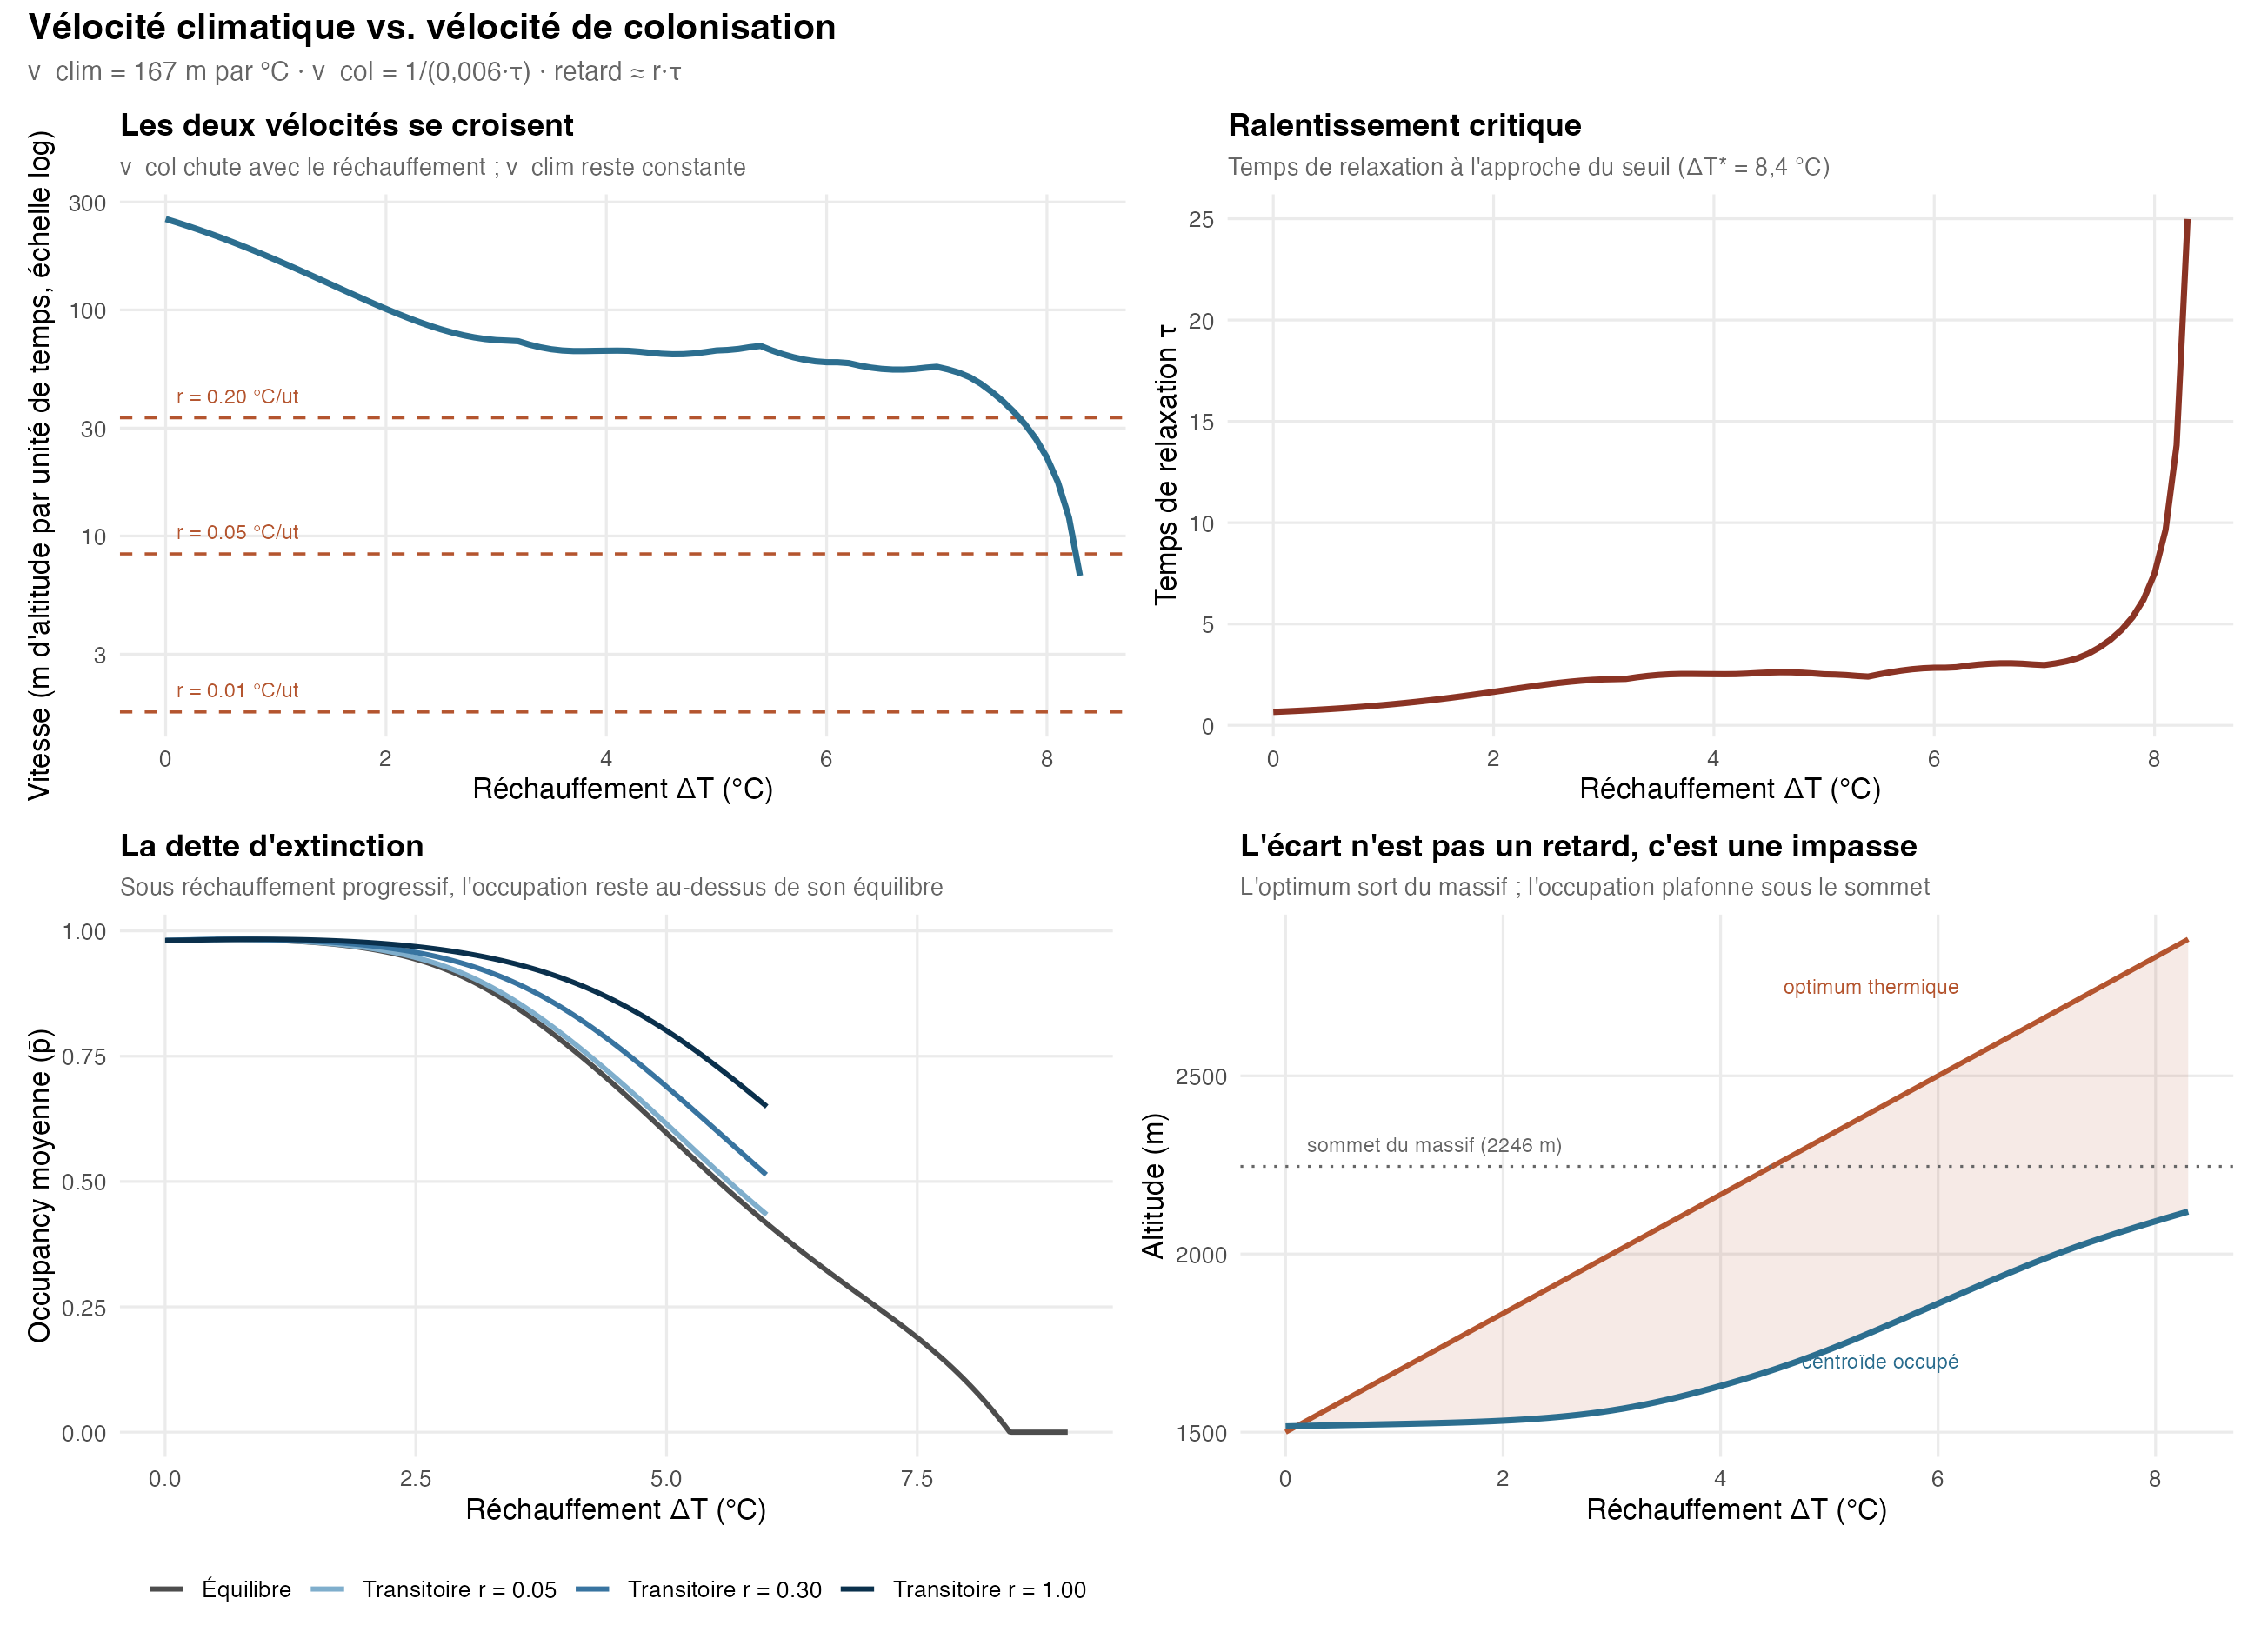

Recreate this plot in R.
###############################################################################
#  Vélocité climatique vs. vélocité de colonisation                           #
#                                                                             #
#  Le climat impose une vitesse : l'optimum thermique remonte de              #
#      v_clim = r / 0.006 = 167 m par °C de réchauffement                     #
#  La métapopulation répond avec un temps de relaxation tau, d'où une         #
#  vitesse de suivi :                                                         #
#      v_col ≈ 1 / (0.006 * tau)   mètres par unité de temps (pour 1 °C)      #
#                                                                             #
#  Le retard accumulé sous réchauffement progressif vaut ≈ r * tau degrés.    #
#  Il est toujours NÉGATIF ici : la métapopulation observée est plus riche    #
#  que son équilibre — c'est une dette d'extinction, pas un déficit de        #
#  colonisation.                                                              #
#                                                                             #
#  Prérequis : metapop_climate_mountain.R                                     #
###############################################################################

source("metapop_climate_mountain.R")

c0 <- 0.5; e0 <- 0.2
lapse <- 0.006          # °C par mètre (gradient altitudinal du script)
alt   <- patches$altitude

suitability_dT <- function(delta_T) {
  climate_suitability(patches$T_base + delta_T, T_opt = 6, T_sd = 3)
}
A_eff_dT <- function(delta_T) pmax(patches$A_base * suitability_dT(delta_T), 0.01)

# ===========================================================================
# 1. Équilibre, relaxation, vélocités
# ===========================================================================

equilibrium <- function(delta_T, tol = 1e-13, iter = 2e4) {
  s <- suitability_dT(delta_T); Ae <- A_eff_dT(delta_T)
  delta <- e0 / (c0 * s * Ae)
  p <- rep(0.5, length(alt))
  for (k in seq_len(iter)) {
    q <- as.numeric(K %*% (p * Ae)); q <- q / (q + delta)
    if (max(abs(q - p)) < tol) return(q)
    p <- q
  }
  p
}

# Temps de relaxation : inverse de la valeur propre dominante de la jacobienne
#   dp_i/dt = c_i (sum_j K_ij A_j p_j)(1 - p_i) - e_i p_i
relaxation_time <- function(delta_T) {
  p <- equilibrium(delta_T)
  s <- suitability_dT(delta_T); Ae <- A_eff_dT(delta_T)
  C <- as.numeric(K %*% (p * Ae))
  J <- outer(c0 * s * (1 - p), rep(1, length(p))) * t(t(K) * Ae)
  diag(J) <- -c0 * s * C - e0 / Ae
  -1 / max(Re(eigen(J, only.values = TRUE)$values))
}

# Vitesse de suivi : mètres d'altitude par unité de temps, pour 1 °C de marge
colonisation_velocity <- function(delta_T) 1 / (lapse * relaxation_time(delta_T))

# Vitesse imposée par le climat, pour un réchauffement de r °C / unité de temps
climate_velocity <- function(r) r / lapse

# ===========================================================================
# 2. Simulation transitoire : ΔT(t) = r * t
# ===========================================================================

simulate_transient <- function(r, delta_T_max = 6, dt = 0.02, p_init = NULL) {
  p <- if (is.null(p_init)) equilibrium(0) else p_init
  t_cur <- 0; save_every <- max(1, floor((delta_T_max / r / dt) / 400))
  tr <- list()
  step <- 0
  while (r * t_cur < delta_T_max) {
    dT <- r * t_cur
    s <- suitability_dT(dT); Ae <- A_eff_dT(dT)
    dp <- c0 * s * (as.numeric(K %*% (p * Ae)) * (1 - p)) - (e0 / Ae) * p
    p <- pmin(pmax(p + dt * dp, 0), 1)
    t_cur <- t_cur + dt; step <- step + 1
    if (step %% save_every == 0) {
      tr[[length(tr) + 1]] <- data.frame(
        t = t_cur, delta_T = dT, p_bar = mean(p),
        centroid = if (sum(p) > 1e-9) sum(p * alt) / sum(p) else NA_real_)
    }
  }
  list(p = p, delta_T = r * t_cur, r = r, trace = bind_rows(tr))
}

# ===========================================================================
# 3. Résumé numérique
# ===========================================================================

cat("\n══════════════════════════════════════════════════════════════\n")
cat("  VÉLOCITÉ CLIMATIQUE vs VÉLOCITÉ DE COLONISATION\n")
cat("  v_clim = 167 m par °C · v_col = 1 / (0,006 · tau)\n")
cat("══════════════════════════════════════════════════════════════\n\n")
cat(sprintf("%-6s %-8s %-8s %-11s %-11s %-10s\n",
            "ΔT", "p̄*", "tau", "v_col", "centroïde", "optimum"))
for (dT in c(0, 2, 4, 6, 7, 8, 8.3)) {
  p <- equilibrium(dT); tau <- relaxation_time(dT)
  cen <- if (sum(p) > 1e-9) sum(p * alt) / sum(p) else NA
  cat(sprintf("%-6.1f %-8.3f %-8.2f %-11.0f %-11.0f %-10.0f\n",
              dT, mean(p), tau, 1 / (lapse * tau), cen, (15 + dT - 6) / lapse))
}
cat("\n  Le ralentissement critique : tau est multiplié par ~38 entre ΔT = 0\n")
cat("  et le seuil. La métapopulation ralentit quand il faudrait accélérer.\n")

# Retard accumulé sous réchauffement progressif
grid_dT <- seq(0.5, 9, by = 0.02)                       # branche décroissante
grid_p  <- sapply(grid_dT, function(d) mean(equilibrium(d)))
lag_in_degrees <- function(p_bar) approx(grid_p, grid_dT, xout = p_bar)$y

rates <- c(0.005, 0.02, 0.05, 0.1, 0.3, 1)
cat("\n  Retard sous réchauffement progressif (ΔT final = +6 °C) :\n")
cat(sprintf("  %-9s %-13s %-9s %-11s %-9s\n",
            "r (°C/ut)", "v_clim (m/ut)", "p̄", "ΔT équiv.", "retard"))
debt <- lapply(rates, function(r) {
  R <- simulate_transient(r, 6); pb <- mean(R$p); de <- lag_in_degrees(pb)
  cat(sprintf("  %-9.3f %-13.1f %-9.3f %-11.2f %+.2f °C\n",
              r, climate_velocity(r), pb, de, de - 6))
  data.frame(r = r, v_clim = climate_velocity(r), p_bar = pb, lag = de - 6)
})
debt <- bind_rows(debt)
cat("\n  Retard toujours négatif = DETTE D'EXTINCTION : l'occupation observée\n")
cat("  surestime la viabilité. Près du seuil, d'un facteur 5.\n")
cat("══════════════════════════════════════════════════════════════\n")

# ===========================================================================
# 4. Figure
# ===========================================================================

dT_grid <- seq(0, 8.3, by = 0.1)
df_vel <- data.frame(
  delta_T = dT_grid,
  v_col   = sapply(dT_grid, colonisation_velocity)
)
rates_shown <- c(0.01, 0.05, 0.2)
df_clim <- data.frame(r = rates_shown, v = climate_velocity(rates_shown),
                      lab = sprintf("r = %.2f °C/ut", rates_shown))

theme_vel <- theme_minimal(base_size = 12) +
  theme(plot.title = element_text(face = "bold", size = 13),
        plot.subtitle = element_text(colour = "grey40", size = 10),
        panel.grid.minor = element_blank(), legend.position = "bottom")

# ── (a) les deux vélocités se croisent ──
pa <- ggplot(df_vel, aes(delta_T, v_col)) +
  geom_hline(data = df_clim, aes(yintercept = v), colour = "#B4552F",
             linetype = "dashed", linewidth = 0.6) +
  geom_text(data = df_clim, aes(x = 0.1, y = v * 1.25, label = lab),
            inherit.aes = FALSE, hjust = 0, size = 3, colour = "#B4552F") +
  geom_line(linewidth = 1.2, colour = "#2C6E8F") +
  scale_y_log10() +
  labs(title    = "Les deux vélocités se croisent",
       subtitle = "v_col chute avec le réchauffement ; v_clim reste constante",
       x = "Réchauffement ΔT (°C)",
       y = "Vitesse (m d'altitude par unité de temps, échelle log)") +
  theme_vel

# ── (b) ralentissement critique ──
pb <- ggplot(data.frame(delta_T = dT_grid,
                        tau = sapply(dT_grid, relaxation_time)),
             aes(delta_T, tau)) +
  geom_line(linewidth = 1.2, colour = "#8A3324") +
  labs(title    = "Ralentissement critique",
       subtitle = "Temps de relaxation à l'approche du seuil (ΔT* = 8,4 °C)",
       x = "Réchauffement ΔT (°C)", y = "Temps de relaxation τ") +
  theme_vel

# ── (c) dette d'extinction : transitoire vs équilibre ──
df_eq <- data.frame(delta_T = grid_dT, p = grid_p, type = "Équilibre")
df_tr <- bind_rows(lapply(c(0.05, 0.3, 1), function(r) {
  tr <- simulate_transient(r, 6)$trace
  data.frame(delta_T = tr$delta_T, p = tr$p_bar,
             type = sprintf("Transitoire r = %.2f", r))
}))

pc <- ggplot(bind_rows(df_eq, df_tr), aes(delta_T, p, colour = type)) +
  geom_line(linewidth = 1) +
  scale_colour_manual(values = c("Équilibre" = "grey30",
                                 "Transitoire r = 0.05" = "#7FAECC",
                                 "Transitoire r = 0.30" = "#3874A0",
                                 "Transitoire r = 1.00" = "#0A304C"),
                      name = NULL) +
  labs(title    = "La dette d'extinction",
       subtitle = "Sous réchauffement progressif, l'occupation reste au-dessus de son équilibre",
       x = "Réchauffement ΔT (°C)", y = "Occupancy moyenne (p̄)") +
  theme_vel

# ── (d) l'occupation ne rejoint jamais son optimum ──
df_track <- data.frame(
  delta_T  = dT_grid,
  optimum  = (15 + dT_grid - 6) / lapse,
  occupe   = sapply(dT_grid, function(d) {
    p <- equilibrium(d); if (sum(p) > 1e-9) sum(p * alt) / sum(p) else NA }))

pd <- ggplot(df_track, aes(delta_T)) +
  geom_ribbon(aes(ymin = occupe, ymax = pmin(optimum, 3000)),
              fill = "#B4552F", alpha = 0.12) +
  geom_line(aes(y = optimum), linewidth = 1, colour = "#B4552F") +
  geom_line(aes(y = occupe),  linewidth = 1.2, colour = "#2C6E8F") +
  geom_hline(yintercept = max(alt), linetype = "dotted", colour = "grey40") +
  annotate("text", x = 0.2, y = max(alt) + 60, hjust = 0, size = 3,
           colour = "grey40", label = sprintf("sommet du massif (%.0f m)", max(alt))) +
  annotate("text", x = 6.2, y = 2750, hjust = 1, size = 3, colour = "#B4552F",
           label = "optimum thermique") +
  annotate("text", x = 6.2, y = 1700, hjust = 1, size = 3, colour = "#2C6E8F",
           label = "centroïde occupé") +
  labs(title    = "L'écart n'est pas un retard, c'est une impasse",
       subtitle = "L'optimum sort du massif ; l'occupation plafonne sous le sommet",
       x = "Réchauffement ΔT (°C)", y = "Altitude (m)") +
  theme_vel

fig <- (pa | pb) / (pc | pd) +
  plot_annotation(
    title    = "Vélocité climatique vs. vélocité de colonisation",
    subtitle = "v_clim = 167 m par °C · v_col = 1/(0,006·τ) · retard ≈ r·τ",
    theme    = theme(plot.title = element_text(face = "bold", size = 15),
                     plot.subtitle = element_text(colour = "grey40")))

ggsave("metapop_velocite_climatique.png", fig,
       width = 13, height = 9.5, dpi = 200, bg = "white")
cat("✔ Figure sauvegardée : metapop_velocite_climatique.png\n")
